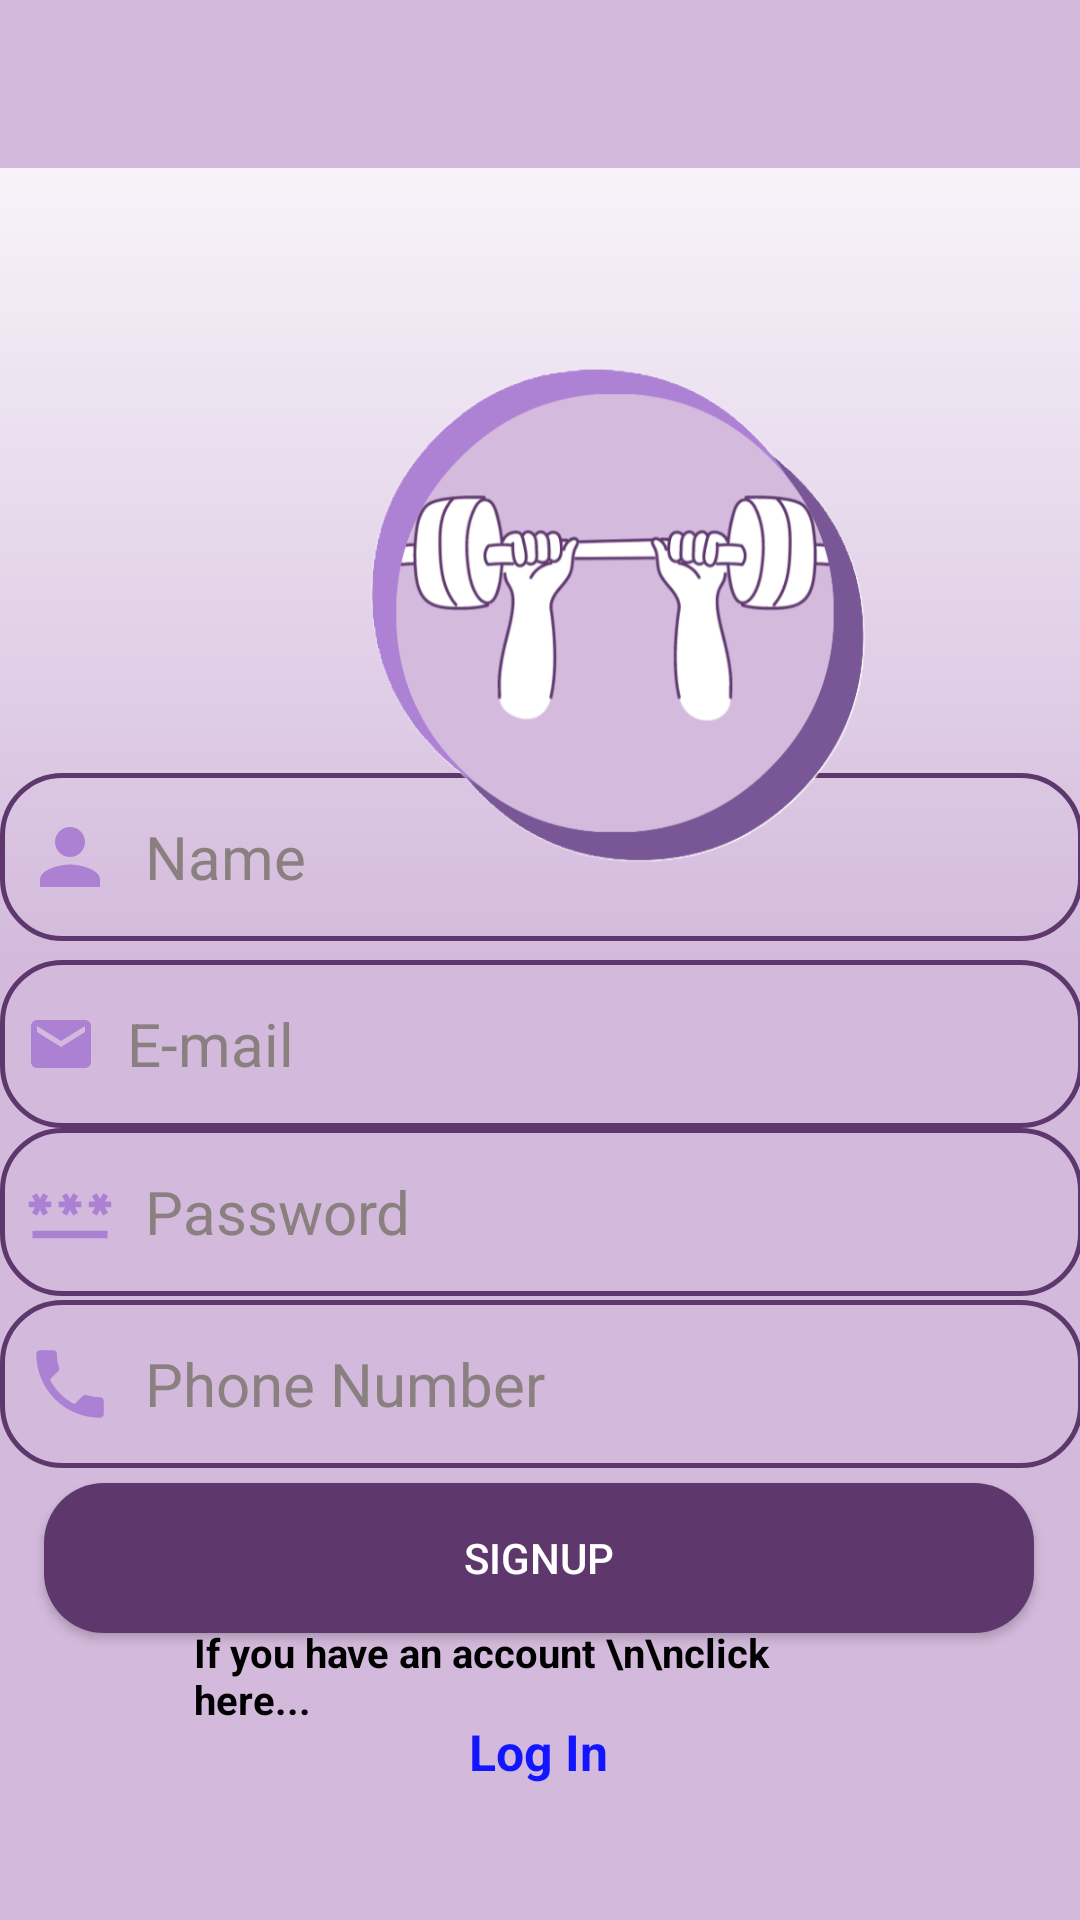

Reconstruct the res/layout file that produces this screen, plus the resources it refers to.
<!-- AndroidManifest.xml: application theme Theme.Fitricks -->
<!-- res/layout/activity_signup.xml -->
<?xml version="1.0" encoding="utf-8"?>
<androidx.constraintlayout.widget.ConstraintLayout xmlns:android="http://schemas.android.com/apk/res/android"
    xmlns:app="http://schemas.android.com/apk/res-auto"
    xmlns:tools="http://schemas.android.com/tools"
    android:id="@+id/main2"
    android:layout_width="match_parent"
    android:layout_height="match_parent"
    android:background="@drawable/gradient"
    tools:context=".MainActivity">


    <androidx.appcompat.widget.Toolbar
        android:id="@+id/toolbar"
        android:layout_width="match_parent"
        android:layout_height="?attr/actionBarSize"
        android:background="@color/white"
        app:layout_anchorGravity="bottom|center"
        app:layout_constraintBottom_toBottomOf="parent"
        app:layout_constraintEnd_toEndOf="parent"
        app:layout_constraintHorizontal_bias="1.0"
        app:layout_constraintStart_toStartOf="parent"
        app:layout_constraintTop_toTopOf="parent"
        app:layout_constraintVertical_bias="0.0"
        app:popupTheme="@style/Theme.Fitricks.PopupOverlay" />

    <EditText
        android:id="@+id/sfname"
        android:layout_width="361dp"
        android:layout_height="56dp"
        android:background="@drawable/button"
        android:drawableLeft="@drawable/baseline_person_24"
        android:ems="10"
        android:hint="  Name"
        android:inputType="text"
        android:paddingLeft="25px"
        android:textColor="@color/black"
        android:textColorHint="@color/grey"
        android:textSize="60px"
        app:layout_constraintBottom_toBottomOf="parent"
        app:layout_constraintEnd_toEndOf="parent"
        app:layout_constraintStart_toStartOf="parent"
        app:layout_constraintTop_toTopOf="parent"
        app:layout_constraintVertical_bias="0.441" />

    <EditText
        android:id="@+id/semail"
        android:layout_width="361dp"
        android:layout_height="56dp"
        android:background="@drawable/button"
        android:drawableLeft="@drawable/baseline_email_24"
        android:ems="10"
        android:hint="  E-mail "
        android:inputType="text"
        android:paddingLeft="25px"
        android:textColor="@color/black"
        android:textColorHint="@color/grey"
        android:textSize="60px"
        app:layout_constraintBottom_toBottomOf="parent"
        app:layout_constraintEnd_toEndOf="parent"
        app:layout_constraintStart_toStartOf="parent"
        app:layout_constraintTop_toTopOf="parent"
        app:layout_constraintVertical_bias="0.548" />

    <EditText
        android:id="@+id/sphone"
        android:layout_width="361dp"
        android:layout_height="56dp"
        android:background="@drawable/button"
        android:drawableLeft="@drawable/phone_no"
        android:ems="10"
        android:hint="  Phone Number"
        android:inputType="number"
        android:paddingLeft="25px"
        android:textColor="@color/black"
        android:textColorHint="@color/grey"
        android:textSize="60px"
        app:layout_constraintBottom_toBottomOf="parent"
        app:layout_constraintEnd_toEndOf="parent"
        app:layout_constraintStart_toStartOf="parent"
        app:layout_constraintTop_toTopOf="parent"
        app:layout_constraintVertical_bias="0.742" />

    <EditText
        android:id="@+id/spass"
        android:layout_width="361dp"
        android:layout_height="56dp"
        android:background="@drawable/button"
        android:drawableLeft="@drawable/password_yo"
        android:ems="10"
        android:hint="  Password"
        android:inputType="textPassword"
        android:paddingLeft="25px"
        android:textColor="@color/black"
        android:textColorHint="@color/grey"
        android:textSize="60px"
        app:layout_constraintBottom_toBottomOf="parent"
        app:layout_constraintEnd_toEndOf="parent"
        app:layout_constraintStart_toStartOf="parent"
        app:layout_constraintTop_toTopOf="parent"
        app:layout_constraintVertical_bias="0.644" />

    <Button
        android:id="@+id/signup"
        android:layout_width="330dp"
        android:layout_height="50dp"
        android:background="@drawable/custom_button"
        android:shadowColor="@color/purple"
        android:text="signup"
        android:textColor="@color/rwhite"
        app:layout_constraintBottom_toBottomOf="parent"
        app:layout_constraintEnd_toEndOf="parent"
        app:layout_constraintHorizontal_bias="0.493"
        app:layout_constraintStart_toStartOf="parent"
        app:layout_constraintTop_toTopOf="parent"
        app:layout_constraintVertical_bias="0.838" />

    <ImageView
        android:id="@+id/imageView"
        android:layout_width="210dp"
        android:layout_height="217dp"
        android:layout_marginStart="100dp"
        android:layout_marginTop="48dp"
        app:layout_constraintBottom_toBottomOf="parent"
        app:layout_constraintEnd_toEndOf="parent"
        app:layout_constraintHorizontal_bias="0.0"
        app:layout_constraintStart_toStartOf="parent"
        app:layout_constraintTop_toTopOf="parent"
        app:layout_constraintVertical_bias="0.128"
        app:srcCompat="@drawable/screenshot_2024_07_25_125802" />


    <TextView
        android:layout_width="231dp"
        android:layout_height="70dp"
        android:text="If you have an account \n\nclick here... "
        android:textColor="@color/black"
        android:textSize="40px"
        android:textStyle="bold"
        app:layout_constraintBottom_toBottomOf="parent"
        app:layout_constraintEnd_toEndOf="parent"
        app:layout_constraintStart_toStartOf="parent"
        app:layout_constraintTop_toTopOf="parent"
        app:layout_constraintVertical_bias="0.95" />

    <TextView
        android:id="@+id/loginbtn"
        android:layout_width="113dp"
        android:layout_height="38dp"
        android:text="Log In"
        android:textAlignment="center"
        android:textColor="@color/blue"
        android:textSize="50px"
        android:textStyle="bold"
        app:layout_constraintBottom_toBottomOf="parent"
        app:layout_constraintEnd_toEndOf="parent"
        app:layout_constraintHorizontal_bias="0.498"
        app:layout_constraintStart_toStartOf="parent"
        app:layout_constraintTop_toTopOf="parent"
        app:layout_constraintVertical_bias="0.951" />

    <ProgressBar
        android:id="@+id/progressBar"
        style="?android:attr/progressBarStyle"
        android:layout_width="wrap_content"
        android:layout_height="wrap_content"
        android:indeterminate="true"
        android:indeterminateTint="@color/purple"
        android:indeterminateTintMode="src_atop"
        android:visibility="invisible"
        app:layout_constraintBottom_toBottomOf="parent"
        app:layout_constraintEnd_toEndOf="parent"
        app:layout_constraintHorizontal_bias="0.721"
        app:layout_constraintStart_toStartOf="parent"
        app:layout_constraintTop_toTopOf="parent"
        app:layout_constraintVertical_bias="0.938" />


</androidx.constraintlayout.widget.ConstraintLayout>
<!-- resources referenced by this layout -->
<resources>
  <color name="black">#FF000000</color>
  <color name="blue">#1216FF</color>
  <color name="grey">#8B8080</color>
  <color name="purple">#5E376D</color>
  <color name="rwhite">#FFFFFF</color>
  <color name="white">#D3BADC</color>
  <!-- drawable baseline_email_24 (drawable) -->
  <vector xmlns:android="http://schemas.android.com/apk/res/android" android:height="24dp" android:tint="#AC80D3" android:viewportHeight="24" android:viewportWidth="24" android:width="24dp">
        
      <path android:fillColor="@android:color/white" android:pathData="M20,4L4,4c-1.1,0 -1.99,0.9 -1.99,2L2,18c0,1.1 0.9,2 2,2h16c1.1,0 2,-0.9 2,-2L22,6c0,-1.1 -0.9,-2 -2,-2zM20,8l-8,5 -8,-5L4,6l8,5 8,-5v2z"/>
      
  </vector>
  <!-- drawable baseline_person_24 (drawable) -->
  <vector xmlns:android="http://schemas.android.com/apk/res/android" android:height="30dp" android:tint="#AC80D3" android:viewportHeight="24" android:viewportWidth="24" android:width="30dp">
        
      <path android:fillColor="@android:color/white" android:pathData="M12,12c2.21,0 4,-1.79 4,-4s-1.79,-4 -4,-4 -4,1.79 -4,4 1.79,4 4,4zM12,14c-2.67,0 -8,1.34 -8,4v2h16v-2c0,-2.66 -5.33,-4 -8,-4z"/>
      
  </vector>
  <!-- drawable button (drawable) -->
  <?xml version="1.0" encoding="utf-8"?>
  <shape
      android:shape="rectangle"
      xmlns:android="http://schemas.android.com/apk/res/android">
      <stroke
          android:color="@color/purple"
          android:width="5px"
          />
      <corners
          android:radius="20dp"
  
          />
  </shape>
  <!-- drawable custom_button (drawable) -->
  <?xml version="1.0" encoding="utf-8"?>
  <shape
      android:shape="rectangle"
      xmlns:android="http://schemas.android.com/apk/res/android">
    <solid
        android:color="@color/purple"
        />
      <corners
          android:radius="20dp"
  
          />
  </shape>
  <!-- drawable gradient (drawable) -->
  <shape xmlns:android="http://schemas.android.com/apk/res/android"
      android:shape="rectangle">
      <gradient
          android:angle="30"
          android:startColor="@color/rwhite"
          android:centerColor="@color/white"
          android:endColor="@color/white"
          android:type="linear" />
  </shape>
  <!-- drawable password_yo (drawable) -->
  <vector xmlns:android="http://schemas.android.com/apk/res/android" android:height="30dp" android:tint="#AC80D3" android:viewportHeight="24" android:viewportWidth="24" android:width="30dp">
        
      <path android:fillColor="@android:color/white" android:pathData="M2,17h20v2H2V17zM3.15,12.95L4,11.47l0.85,1.48l1.3,-0.75L5.3,10.72H7v-1.5H5.3l0.85,-1.47L4.85,7L4,8.47L3.15,7l-1.3,0.75L2.7,9.22H1v1.5h1.7L1.85,12.2L3.15,12.95zM9.85,12.2l1.3,0.75L12,11.47l0.85,1.48l1.3,-0.75l-0.85,-1.48H15v-1.5h-1.7l0.85,-1.47L12.85,7L12,8.47L11.15,7l-1.3,0.75l0.85,1.47H9v1.5h1.7L9.85,12.2zM23,9.22h-1.7l0.85,-1.47L20.85,7L20,8.47L19.15,7l-1.3,0.75l0.85,1.47H17v1.5h1.7l-0.85,1.48l1.3,0.75L20,11.47l0.85,1.48l1.3,-0.75l-0.85,-1.48H23V9.22z"/>
      
  </vector>
  <!-- drawable phone_no (drawable) -->
  <vector xmlns:android="http://schemas.android.com/apk/res/android" android:height="30dp" android:tint="#AC80D3" android:viewportHeight="24"  android:viewportWidth="24" android:width="30dp">
        
      <path android:fillColor="@android:color/white" android:pathData="M6.62,10.79c1.44,2.83 3.76,5.14 6.59,6.59l2.2,-2.2c0.27,-0.27 0.67,-0.36 1.02,-0.24 1.12,0.37 2.33,0.57 3.57,0.57 0.55,0 1,0.45 1,1V20c0,0.55 -0.45,1 -1,1 -9.39,0 -17,-7.61 -17,-17 0,-0.55 0.45,-1 1,-1h3.5c0.55,0 1,0.45 1,1 0,1.25 0.2,2.45 0.57,3.57 0.11,0.35 0.03,0.74 -0.25,1.02l-2.2,2.2z"/>
  
  </vector>
  <!-- drawable screenshot_2024_07_25_125802: png bitmap (drawable, 74225 bytes) -->
  <style name="Theme.Fitricks.PopupOverlay" parent="ThemeOverlay.AppCompat.Light" />
  <style name="Theme.Fitricks" parent="Base.Theme.Fitricks" />
  <style name="Base.Theme.Fitricks" parent="Theme.AppCompat.Light.NoActionBar">
          
          
      </style>
</resources>
